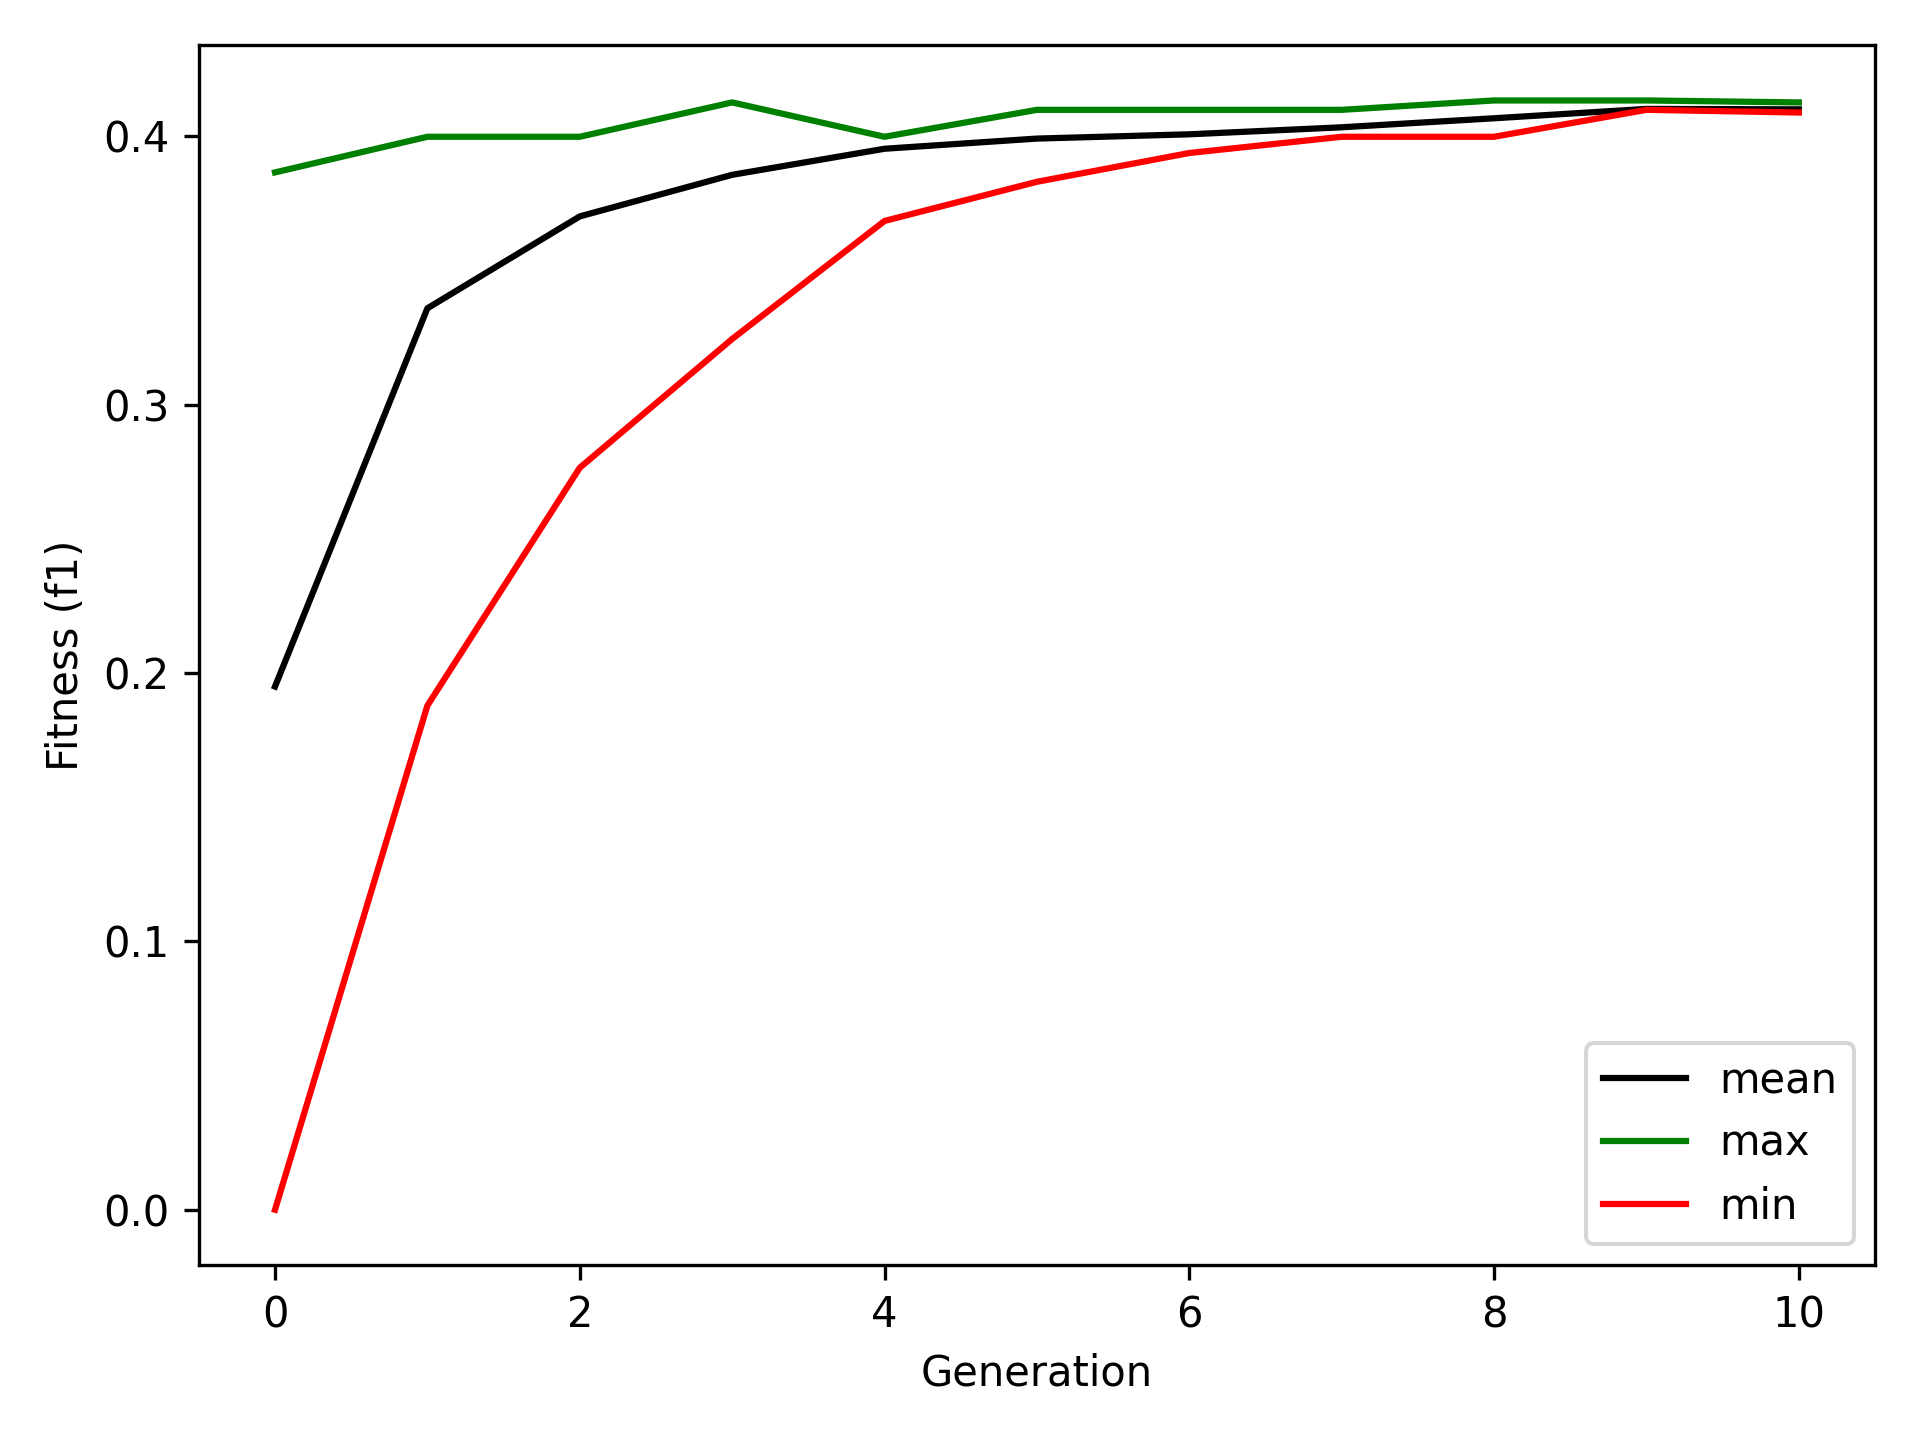

Source data for this figure (header and first rows):
0	1	2	3	4	5	6	7	8	9	10	11	12	13	14	15	16	17
0.3653	0.3866	0.3733	0.3692	0.3639	0.3218	0.0	0.0	0.0	0.0	0.3098	0.1293	0.2337	0.1121	0.2867	0.1101	0.0299	0.1177
0.3866	0.3866	0.3692	0.3653	0.1879	0.3998	0.2337	0.3639	0.3432	0.3231								
0.3866	0.3866	0.3866	0.3866	0.2765	0.3903	0.3998	0.3653	0.3452	0.3783								
0.3866	0.3245	0.3866	0.3866	0.3998	0.3998	0.3737	0.4126	0.3866	0.3998								
0.3998	0.3998	0.3866	0.3685	0.3998	0.3998	0.3998	0.3998	0.3998	0.3998								
0.3998	0.3998	0.3831	0.4099	0.3998	0.3998	0.3998	0.3998	0.3998	0.3998								
0.3998	0.405	0.3998	0.3938	0.3998	0.3998	0.4099	0.3998	0.3998	0.3998								
0.3998	0.3998	0.4099	0.3998	0.3998	0.405	0.3998	0.4099	0.3998	0.4099								
0.4134	0.4099	0.4099	0.4099	0.3998	0.405	0.3998	0.3998	0.4099	0.4099								
0.4099	0.4099	0.4099	0.4099	0.4099	0.4099	0.4134	0.4099	0.4099	0.4099								
0.4099	0.4099	0.4099	0.4089	0.4099	0.4126	0.4099	0.4099	0.4099	0.4099								
